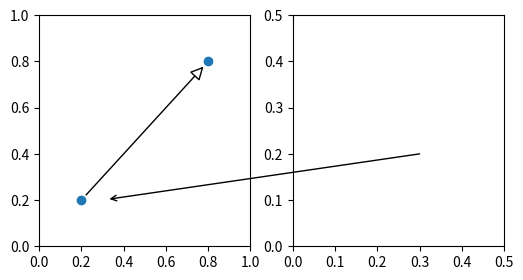

Recreate this plot in Python.
from matplotlib.patches import ConnectionPatch
import matplotlib.pyplot as plt

fig = plt.figure(1, figsize=(6, 3))
ax1 = plt.subplot(121)
xyA=(0.2, 0.2)
xyB=(0.8, 0.8)
coordsA="data"
coordsB="data"
con = ConnectionPatch(xyA, xyB, coordsA, coordsB,
                      arrowstyle="-|>", shrinkA=5, shrinkB=5,
                      mutation_scale=20, fc="w")
ax1.plot([xyA[0], xyB[0]], [xyA[1], xyB[1]], "o")
ax1.add_artist(con)

ax2 = plt.subplot(122)
xy=(0.3, 0.2)
coordsA="data"
coordsB="data"
con = ConnectionPatch(xyA=xy, xyB=xy, coordsA=coordsA, coordsB=coordsB,
                      axesA=ax2, axesB=ax1,
                      arrowstyle="->", shrinkB=5)
ax2.add_artist(con)

ax1.set_xlim(0, 1)
ax1.set_ylim(0, 1)
ax2.set_xlim(0, .5)
ax2.set_ylim(0, .5)
plt.draw()
plt.show()
